Labelled photos from "data_square", an image-classification folder in EdgardoCuellar/TP3_Classification_image. The possible labels are: Dragibus candy, Rotella candy, Schtroumpf candy, Tagada candy.

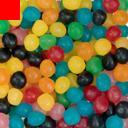
Label: Dragibus candy

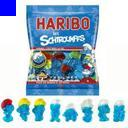
Label: Schtroumpf candy

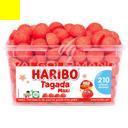
Label: Tagada candy

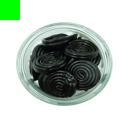
Label: Rotella candy

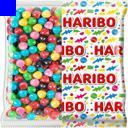
Label: Dragibus candy

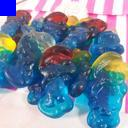
Label: Schtroumpf candy
